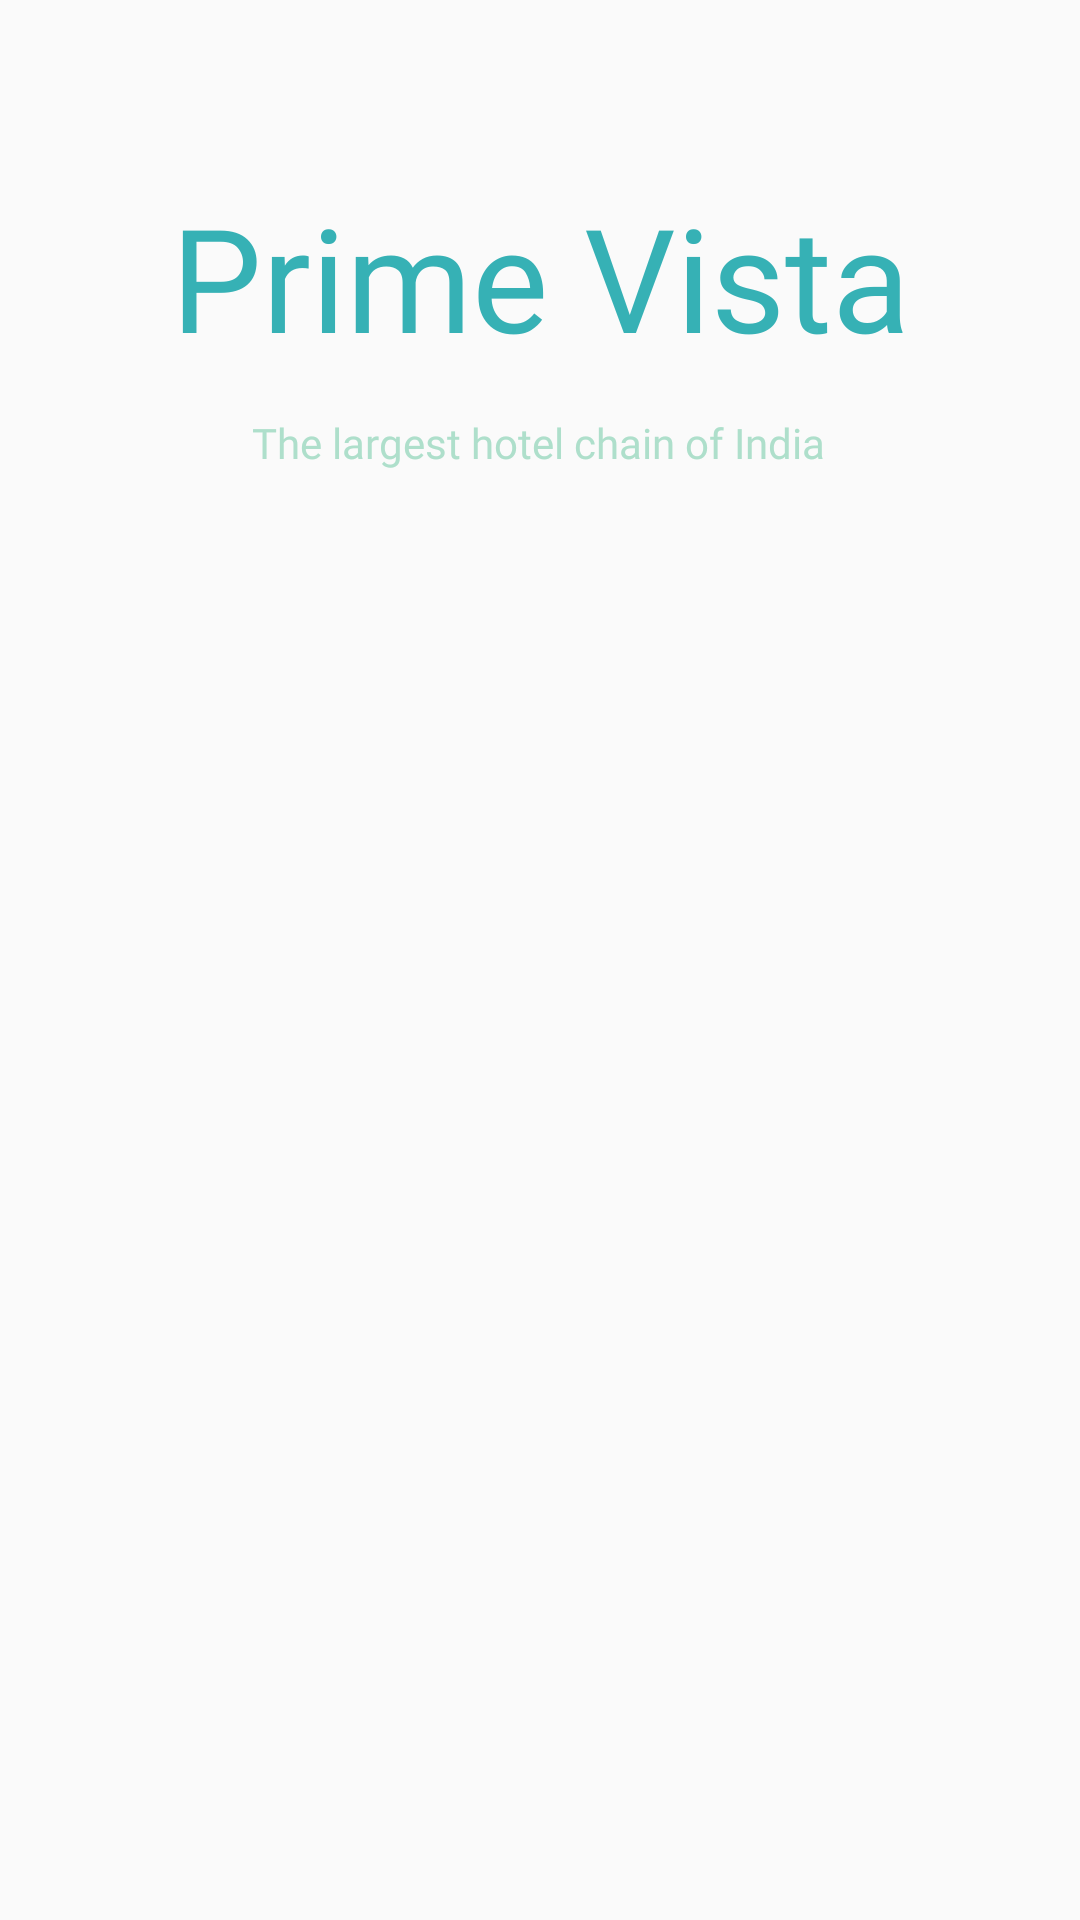

Here is an Android app screen rendered from its layout file. Give the layout XML and the strings, colors and styles it references.
<!-- AndroidManifest.xml: application theme Theme.AppCompat.DayNight.NoActionBar -->
<!-- res/layout/activity_main.xml -->
<?xml version="1.0" encoding="utf-8"?>
<androidx.constraintlayout.widget.ConstraintLayout xmlns:android="http://schemas.android.com/apk/res/android"
    xmlns:app="http://schemas.android.com/apk/res-auto"
    xmlns:tools="http://schemas.android.com/tools"
    android:layout_width="match_parent"
    android:layout_height="match_parent"
    tools:context=".MainActivity"
    android:background="@drawable/primevistahome">



    <TextView
        android:id="@+id/primevista"
        android:layout_width="wrap_content"
        android:layout_height="66dp"
        android:layout_marginTop="60dp"
        android:fontFamily="@font/baloo_bhaijaan"
        android:text="Prime Vista"
        android:textColor="#36B1B5"
        android:textSize="48sp"
        app:layout_constraintBottom_toTopOf="@+id/subheadhome"
        app:layout_constraintEnd_toEndOf="parent"
        app:layout_constraintStart_toStartOf="parent"
        app:layout_constraintTop_toTopOf="parent" />

    <TextView
        android:id="@+id/subheadhome"
        android:layout_width="wrap_content"
        android:layout_height="wrap_content"
        android:layout_marginTop="12dp"
        android:fontFamily="@font/ubuntu_bold"
        android:text="The largest hotel chain of India"
        android:textColor="#AEDFCB"
        app:layout_constraintEnd_toEndOf="parent"
        app:layout_constraintHorizontal_bias="0.497"
        app:layout_constraintStart_toStartOf="parent"
        app:layout_constraintTop_toBottomOf="@+id/primevista" />

</androidx.constraintlayout.widget.ConstraintLayout>
<!-- resources referenced by this layout -->
<resources>

</resources>
